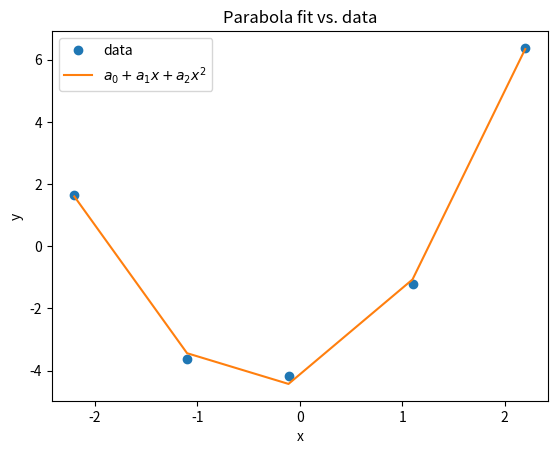
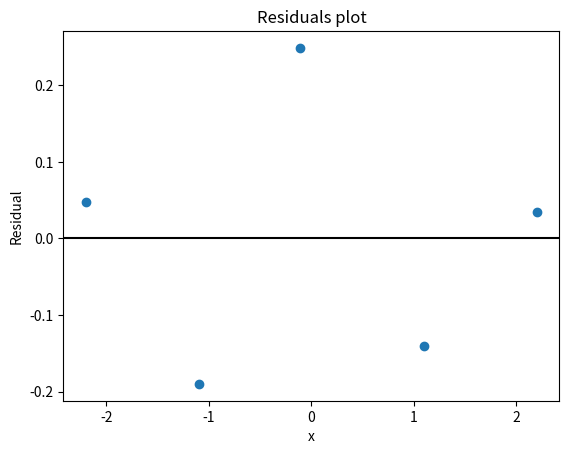

The matplotlib source for these figures, in order:
import numpy as np
from scipy.optimize import curve_fit
import matplotlib.pyplot as plt

data = np.array([
    (2.2, 6.38), (1.1, -1.21), (-0.11, -4.18), (-1.1, -3.63), (-2.2, 1.65),
], dtype=float)


def model_function(x, a_0, a_1, a_2):
    """
    y = a_0 + a_1 * x + a_2 * x^2
    """
    return a_0 + a_1 * x + a_2 * x**2

def load_data(data):
    x = data[:, 0]
    y = data[:, 1]
    return x, y

def sum_of_squares(model, popt, x, y_measured):
    return np.sum((y_measured - model(x, *popt)) ** 2)

def plot_fit(x, y, popt):
    plt.plot(x, y, 'o', label="data")
    plt.plot(x, model_function(x, *popt), label=r"$a_0 + a_1 x + a_2 x^2$")
    plt.xlabel("x")
    plt.ylabel("y")
    plt.title("Parabola fit vs. data")
    plt.legend()
    plt.show()

def plot_residuals(x, y, popt):
    residuals = y - model_function(x, *popt)
    plt.plot(x, residuals, 'o')
    plt.axhline(0, color="black")
    plt.xlabel("x")
    plt.ylabel("Residual")
    plt.title("Residuals plot")
    plt.show()


x, y = load_data(data)

popt, pcov = curve_fit(model_function, x, y)
pstd = np.sqrt(np.diag(pcov))

ss_res = sum_of_squares(model_function, popt, x, y)

print(f"a_0 = {popt[0]:.4f} ± {pstd[0]:.4f}")
print(f"a_1 = {popt[1]:.4f} ± {pstd[1]:.4f}")
print(f"a_2 = {popt[2]:.4f} ± {pstd[2]:.4f}")
print(f"sum of squared differences = {ss_res:.4f}")

plot_fit(x, y, popt)
plot_residuals(x, y, popt)
